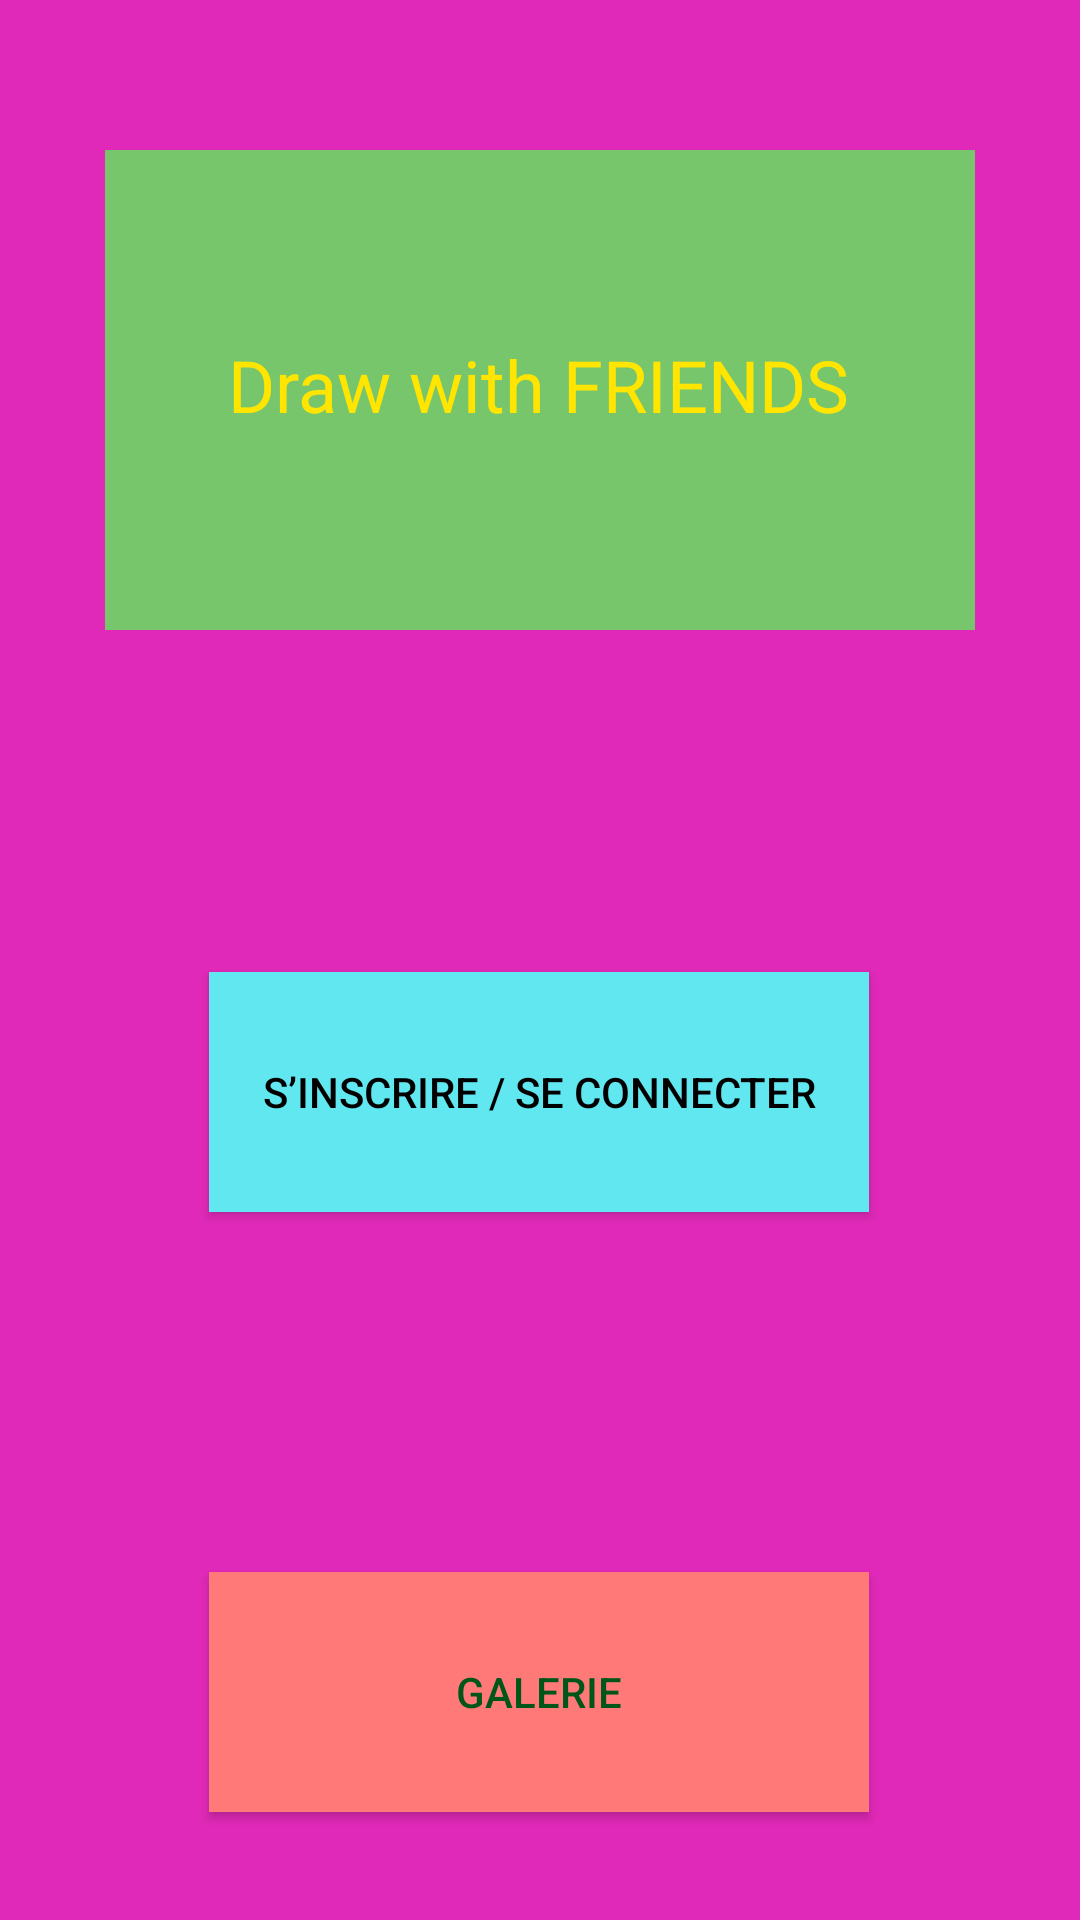

The Android layout XML behind this screen, and the referenced resources:
<!-- AndroidManifest.xml: application theme Theme.Draw_With_Friends -->
<!-- res/layout/activity_main.xml -->
<?xml version="1.0" encoding="utf-8"?>
<androidx.constraintlayout.widget.ConstraintLayout
    xmlns:android="http://schemas.android.com/apk/res/android"
    xmlns:app="http://schemas.android.com/apk/res-auto"
    xmlns:tools="http://schemas.android.com/tools"
    android:id="@+id/main"
    android:layout_width="match_parent"
    android:layout_height="match_parent">

    
    <View
        android:id="@+id/background"
        android:layout_width="360dp"
        android:layout_height="800dp"
        android:background="#e129b9"
        app:layout_constraintEnd_toEndOf="parent"
        app:layout_constraintStart_toStartOf="parent"
        app:layout_constraintTop_toTopOf="parent" />


    <View
        android:id="@+id/textBackground"
        android:layout_width="290dp"
        android:layout_height="160dp"
        android:background="#78c66c"
        app:layout_constraintBottom_toBottomOf="@+id/background"
        app:layout_constraintEnd_toEndOf="@+id/background"
        app:layout_constraintStart_toStartOf="@+id/background"
        app:layout_constraintTop_toTopOf="@+id/background"
        app:layout_constraintVertical_bias="0.078" />

    <TextView
        android:id="@+id/textDrawWithFriends"
        android:layout_width="wrap_content"
        android:layout_height="wrap_content"
        android:layout_marginTop="112dp"
        android:text="Draw with FRIENDS"
        android:textColor="#ffe500"
        android:textSize="24sp"
        app:layout_constraintEnd_toEndOf="parent"
        app:layout_constraintHorizontal_bias="0.497"
        app:layout_constraintStart_toStartOf="parent"
        app:layout_constraintTop_toTopOf="parent" />

    <Button
        android:id="@+id/buttonGallerie"
        android:layout_width="220dp"
        android:layout_height="80dp"
        android:layout_marginTop="524dp"
        android:background="#ff7979"
        android:text="Galerie"
        android:textColor="#005618"
        app:layout_constraintEnd_toEndOf="parent"
        app:layout_constraintHorizontal_bias="0.497"
        app:layout_constraintStart_toStartOf="parent"
        app:layout_constraintTop_toTopOf="parent" />

    <Button
        android:id="@+id/buttonSignInSignUp"
        android:layout_width="220dp"
        android:layout_height="80dp"
        android:layout_marginTop="324dp"
        android:background="#60e7f0"
        android:text="S’inscrire / Se connecter"
        android:textColor="#000000"
        app:layout_constraintEnd_toEndOf="parent"
        app:layout_constraintHorizontal_bias="0.497"
        app:layout_constraintStart_toStartOf="parent"
        app:layout_constraintTop_toTopOf="parent" />
</androidx.constraintlayout.widget.ConstraintLayout>
<!-- resources referenced by this layout -->
<resources>
  <style name="Theme.Draw_With_Friends" parent="Theme.MaterialComponents.DayNight.DarkActionBar">
          
          <item name="colorPrimary">@color/purple_500</item>
          <item name="colorPrimaryVariant">@color/purple_700</item>
          <item name="colorOnPrimary">@color/white</item>
          
          <item name="colorSecondary">@color/teal_200</item>
          <item name="colorSecondaryVariant">@color/teal_700</item>
          <item name="colorOnSecondary">@color/black</item>
          
          <item name="android:statusBarColor">?attr/colorPrimaryVariant</item>
          
      </style>
  <!-- not gathered from this repository: default colours our renderer supplied (Android Studio template values) -->
  <color name="purple_500">#FF6200EE</color>
  <color name="purple_700">#FF3700B3</color>
  <color name="teal_200">#FF03DAC5</color>
  <color name="teal_700">#FF018786</color>
  <color name="black">#FF000000</color>
  <color name="white">#FFFFFFFF</color>
</resources>
